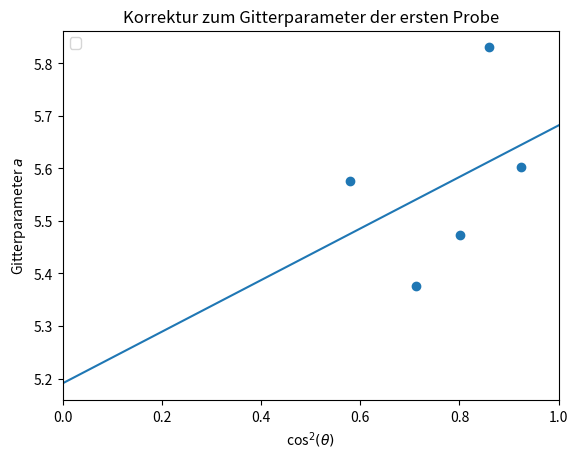

Generate this figure with matplotlib:
#!/usr/bin/env python3

import numpy as np
from scipy import stats
import matplotlib.pylab as plt
import matplotlib as mpl
from matplotlib import rc
from scipy import optimize, interpolate, misc, constants
import os
import sys
import re
import scipy.optimize as optimization
import math
import matplotlib.cm as cm

def sortArrayUpways(arr):
	n = len(arr)
	for i in range(0,n):
		for j in range(0,n):
			if(arr[i]<arr[j]):
				temp = arr[j]
				arr[j] = arr[i]
				arr[i] = temp

############
# bcc: h+k+l gerade
# fcc: h+k+l alle gerade oder ungerade
############

#####parameter
R = 57.4
F = 130
rho = 1
lamda = 1.5417e-7

#####Messwerte
r1_mess = np.array([32.0,44.0,53.0, 65.0,81.0])
r21_mess = np.array([34.0,46.0,56.0,61.0,65.0,74.0,78.0])
r21_mess = np.pi*R-r21_mess #möglicherweise geshiftet um viertel Umfang
r22_mess = np.array([31.0,38.0,44.0,51.0,65.0,69.0,74.0])
r2_mess = np.concatenate([r21_mess, r22_mess])
sortArrayUpways(r2_mess)
print("r1: ",r1_mess)
print("r2: ",r2_mess)


#####Miller-Indizes
h1 = np.array([2,2,3,3,3])
k1 = np.array([0,2,1,2,3])
l1 = np.array([0,0,0,1,2])
h2 = np.array([2,2,2,3,4,3,4,5,6,6,5,6,4,5])
k2 = np.array([0,1,2,1,0,3,2,3,0,2,4,2,4,5])
l2 = np.array([0,1,0,0,0,0,0,0,0,0,1,2,4,1])

#####Winkel
theta1 = r1_mess/(2*R)
theta1_0 = theta1[0]
theta2 = r2_mess/(2*R)
theta2_0 = theta2[0]
print("Winkel1: ",theta1)

#####Strukturfaktoren
s_exp1 = 4*(np.sin(theta1))**2/(np.sin(theta1_0))**2
s_theo1 = h1**2 + k1**2 + l1**2
#1 = bcc
s_exp2 = 4*(np.sin(theta2))**2/(np.sin(theta2_0))**2 #theta/2 laut V5-Gitterkonstantenbestimmung - sonst für theta>90 grad
s_theo2 = h2**2 + k2**2 + l2**2
#2 = fcc
print("se1(bcc): ", s_exp1)
print("se2(fcc): ", s_exp2)
print("st1: ", s_theo1)
print("st2: ", s_theo2)

#####Gitterkonstante
d1 = lamda/(2*np.sin(theta1))
d2 = lamda/(2*np.sin(theta2))
a1 = d1 * np.sqrt(s_theo1)
a2 = d2 * np.sqrt(s_theo2) 

print("a1-mean: ", np.mean(a1))
print("a2-mean: ", np.mean(a2))
cosSquare1 = np.cos(theta1)**2
cosSquare2 = np.cos(theta2)**2
a1 = a1*10**7
a2 = a2*10**7

slope1, intercept1, r_value1, p_value1, std_err1 = stats.linregress(cosSquare1,a1)
slope2, intercept2, r_value2, p_value2, std_err2 = stats.linregress(cosSquare2,a2)
print("m1 = "+str(slope1), "b1 = "+str(intercept1), "MgS: 520 (falsche Farbe), BaO: 554, SrO: 516, LiBr: 550, KF: 534", r_value1, p_value1, std_err1)
print("m2 = "+str(slope2), "b2 = "+str(intercept2), "Yb: 548, Sn: 583 (centerced tetragonal!), Sr: 608, Ge: 565" , r_value2, p_value2, std_err2)
x = np.linspace(0,1,100)
fit1 = slope1*x+intercept1
fit2 = slope2*x+intercept2

fig = plt.figure()
ax = plt.gca()

####output
f = open('workfile','w')
f.write("r1\ttheta\tsexp\tstheo\tmiller\ta\n")
for i in range(0,len(a1)):
	f.write(str(round(r1_mess[i],2))+ "\t" + str( round(theta1[i],2)) + "\t" +  str( round(s_exp1[i],2)) +  "\t" + str(round(s_theo1[i],2)) +  "\t" + str(h1[i])+str(k1[i])+str(l1[i]) +str("\t") + str(round(a1[i],2)))
	f.write("\n")

f.write("\n\n\n")
f.write("r2\ttheta\tsexp\tstheo\tmiller\ta\n")
for i in range(0,len(a2)):
	f.write(str(round(r2_mess[i],2))+ "\t" + str( round(theta2[i],2)) + "\t" +  str( round(s_exp2[i],2)) +  "\t" + str(round(s_theo2[i],2)) +  "\t" + str(h2[i])+str(k2[i])+str(l2[i]) +str("\t")+ str(round(a2[i],2)))
	f.write("\n")

f.close()

plt.plot(x,fit1)
plt.xlim((0,1))
plt.title("Korrektur zum Gitterparameter der ersten Probe")
plt.xlabel(r"cos$^2 (\theta)$")
plt.ylabel("Gitterparameter $a$")
plt.legend(loc=2)
#plt.plot(x,fit2)
ax.scatter(cosSquare1, a1)
#plt.savefig("a1",dpi=100)

#ax.scatter(cosSquare2, a2)
#plt.savefig("a2",dpi=100)
#plt.show()
